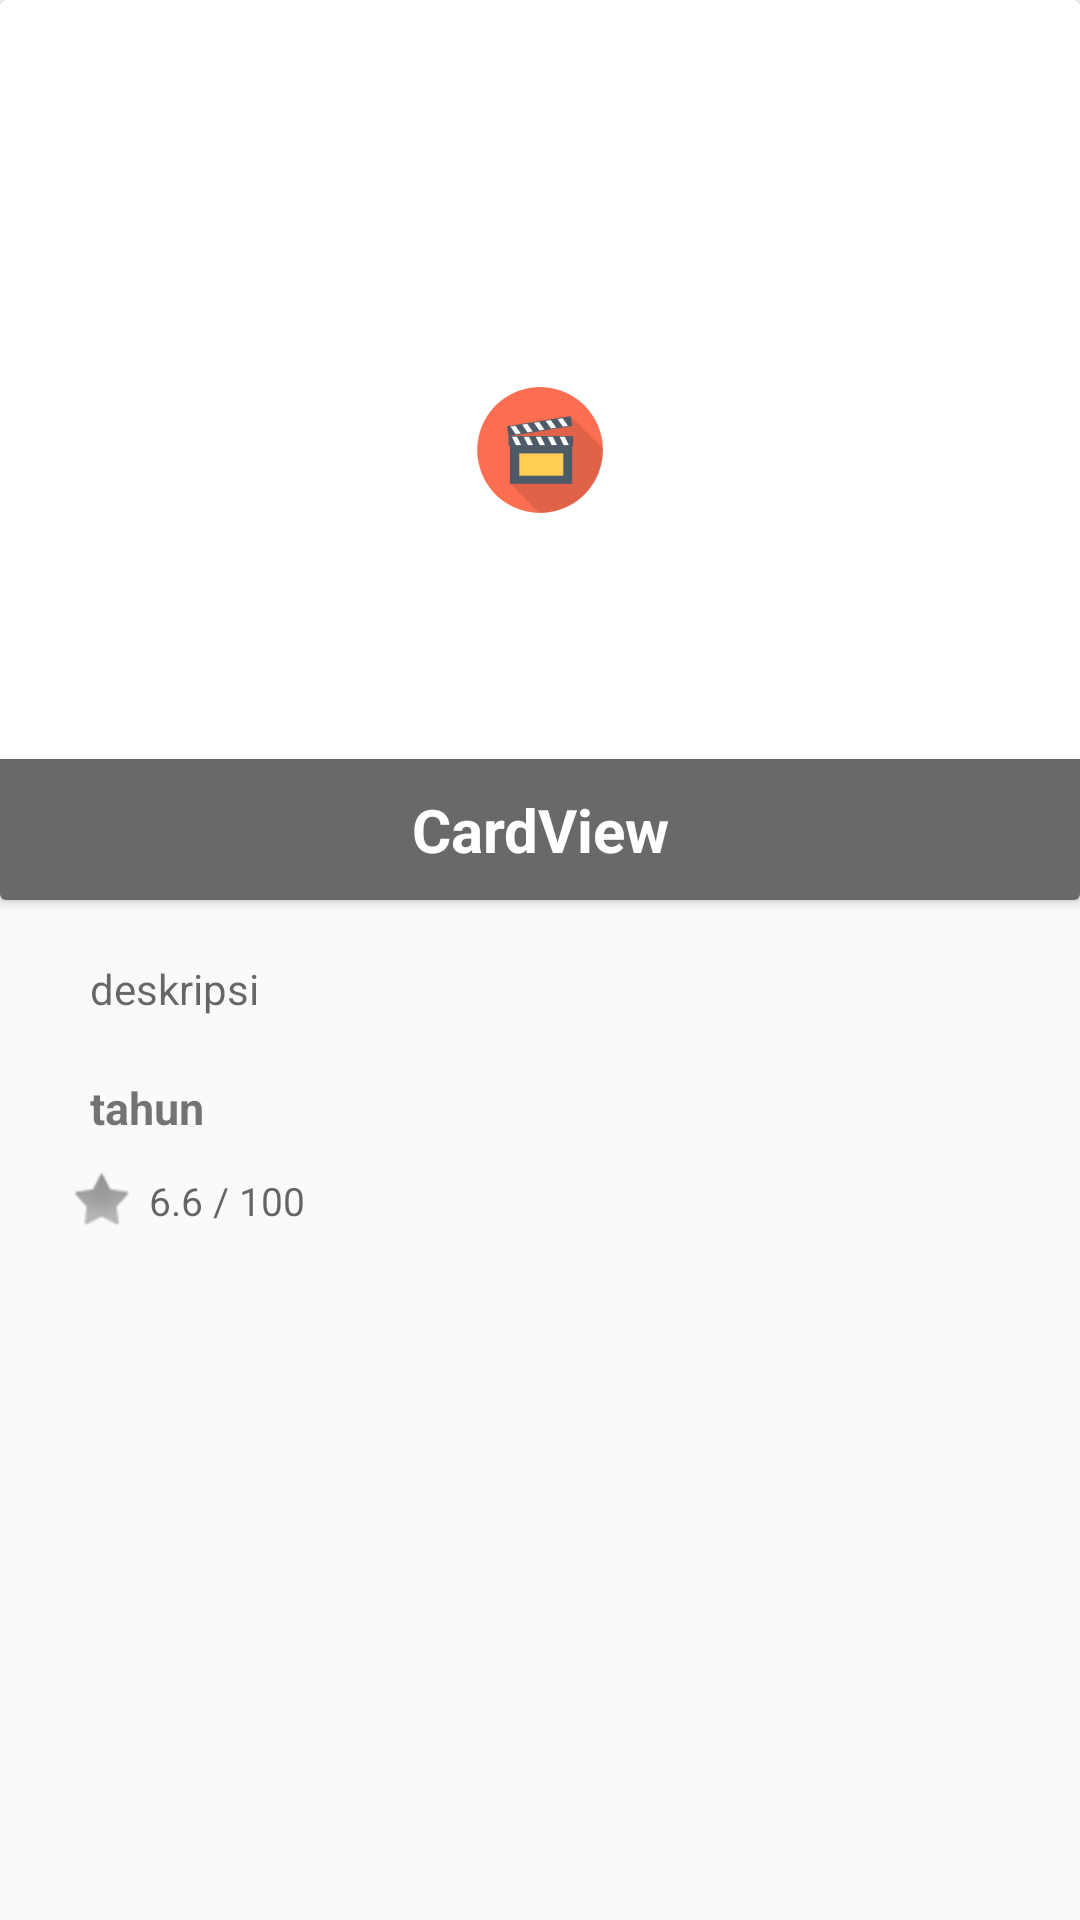

Write the Android layout XML for this screen, with the resource values it uses.
<!-- AndroidManifest.xml: application theme AppTheme -->
<!-- res/layout/fragment_detail.xml -->
<ScrollView
    android:layout_width="wrap_content"
    android:layout_height="wrap_content"
    xmlns:android="http://schemas.android.com/apk/res/android">
    <LinearLayout
        android:layout_width="wrap_content"
        android:layout_height="wrap_content">
        <RelativeLayout xmlns:android="http://schemas.android.com/apk/res/android"
            xmlns:tools="http://schemas.android.com/tools"
            android:layout_width="match_parent"
            android:layout_height="match_parent"
            tools:context="bacakomik.daeng.app.comic.DetailActivityFragment">

            <android.support.v7.widget.CardView
                xmlns:android="http://schemas.android.com/apk/res/android"
                android:layout_width="match_parent"
                android:layout_height="300dp"
                android:id="@+id/user_layout"
                android:layout_marginBottom="10dp">

                <ImageView
                    android:layout_width="match_parent"
                    android:layout_height="match_parent"
                    android:id="@+id/imgMovie"
                    android:src="@mipmap/ic_launcher"
                    android:adjustViewBounds="false"
                    android:scaleType="center" />

                <TextView
                    android:layout_width="match_parent"
                    android:layout_height="wrap_content"
                    android:textAppearance="?android:attr/textAppearanceLarge"
                    android:text="CardView"
                    android:id="@+id/txtJudul"
                    android:textSize="20sp"
                    android:textAlignment="center"
                    android:textStyle="bold"
                    android:gravity="center_vertical"
                    android:textColor="#ffffffff"
                    android:background="#96000000"
                    android:padding="10dp"
                    android:layout_gravity="bottom" />
            </android.support.v7.widget.CardView>

            <LinearLayout
                android:layout_width="fill_parent"
                android:layout_height="wrap_content"
                android:paddingLeft="20dp"
                android:paddingRight="20dp"
                android:layout_below="@+id/user_layout"
                android:orientation="vertical"
                android:id="@+id/linearLayout">

                <TextView
                    android:layout_width="match_parent"
                    android:layout_height="wrap_content"
                    android:textAppearance="?android:attr/textAppearanceLarge"
                    android:text="deskripsi"
                    android:id="@+id/txtDeskripsi"
                    android:layout_below="@+id/list_title"
                    android:textSize="14sp"
                    android:gravity="center_vertical"
                    android:textColor="#96000000"
                    android:padding="10dp"
                    android:layout_gravity="bottom" />

                <TextView
                    android:layout_width="match_parent"
                    android:layout_height="match_parent"
                    android:textSize="15dp"
                    android:textStyle="bold"
                    android:text="tahun"
                    android:id="@+id/txtTahun"
                    android:padding="10dp"/>

            </LinearLayout>

            <TableLayout
                android:paddingLeft="20dp"
                android:paddingRight="20dp"
                android:layout_width="match_parent"
                android:layout_height="wrap_content"
                android:layout_below="@+id/linearLayout"
                android:layout_alignParentStart="true"
                android:id="@+id/tabel">

                <TableRow
                    android:layout_width="match_parent"
                    android:layout_height="wrap_content">

                    <ImageView
                        android:layout_width="match_parent"
                        android:layout_height="match_parent"
                        android:id="@+id/isfa"
                        android:src="@android:drawable/star_off"
                        android:adjustViewBounds="true"
                        android:scaleType="center" />

                    <TextView
                        android:layout_width="wrap_content"
                        android:id="@+id/txtVote"
                        android:layout_height="wrap_content"
                        android:textAppearance="?android:attr/textAppearanceMedium"
                        android:text="6.6 / 100"
                        android:paddingTop="5dp"
                        android:textSize="13dp"
                        android:paddingBottom="20dp"
                        android:padding="2dp"/>

                </TableRow>
            </TableLayout>

            <android.support.v7.widget.RecyclerView
                xmlns:android="http://schemas.android.com/apk/res/android"
                android:id="@+id/my_recycler_view"
                android:layout_width="match_parent"
                android:layout_height="wrap_content"
                android:layout_marginTop="10dp"
                android:paddingLeft="30dp"
                android:paddingRight="30dp"
                android:layout_below="@+id/tabel"
                android:clipToPadding="false"
                android:paddingBottom="16dp"
                android:paddingTop="16dp"
                android:scrollbars="vertical"
                />
        </RelativeLayout>
    </LinearLayout>
</ScrollView>
<!-- resources referenced by this layout -->
<resources>
  <!-- mipmap ic_launcher: png bitmap (mipmap-hdpi, 3082 bytes) -->
  <style name="AppTheme" parent="Theme.AppCompat.Light.DarkActionBar">
          
          <item name="colorPrimary">#F36E53</item>
          <item name="colorPrimaryDark">#00695C</item>
          <item name="colorAccent">#FFFF</item>
      </style>
</resources>
